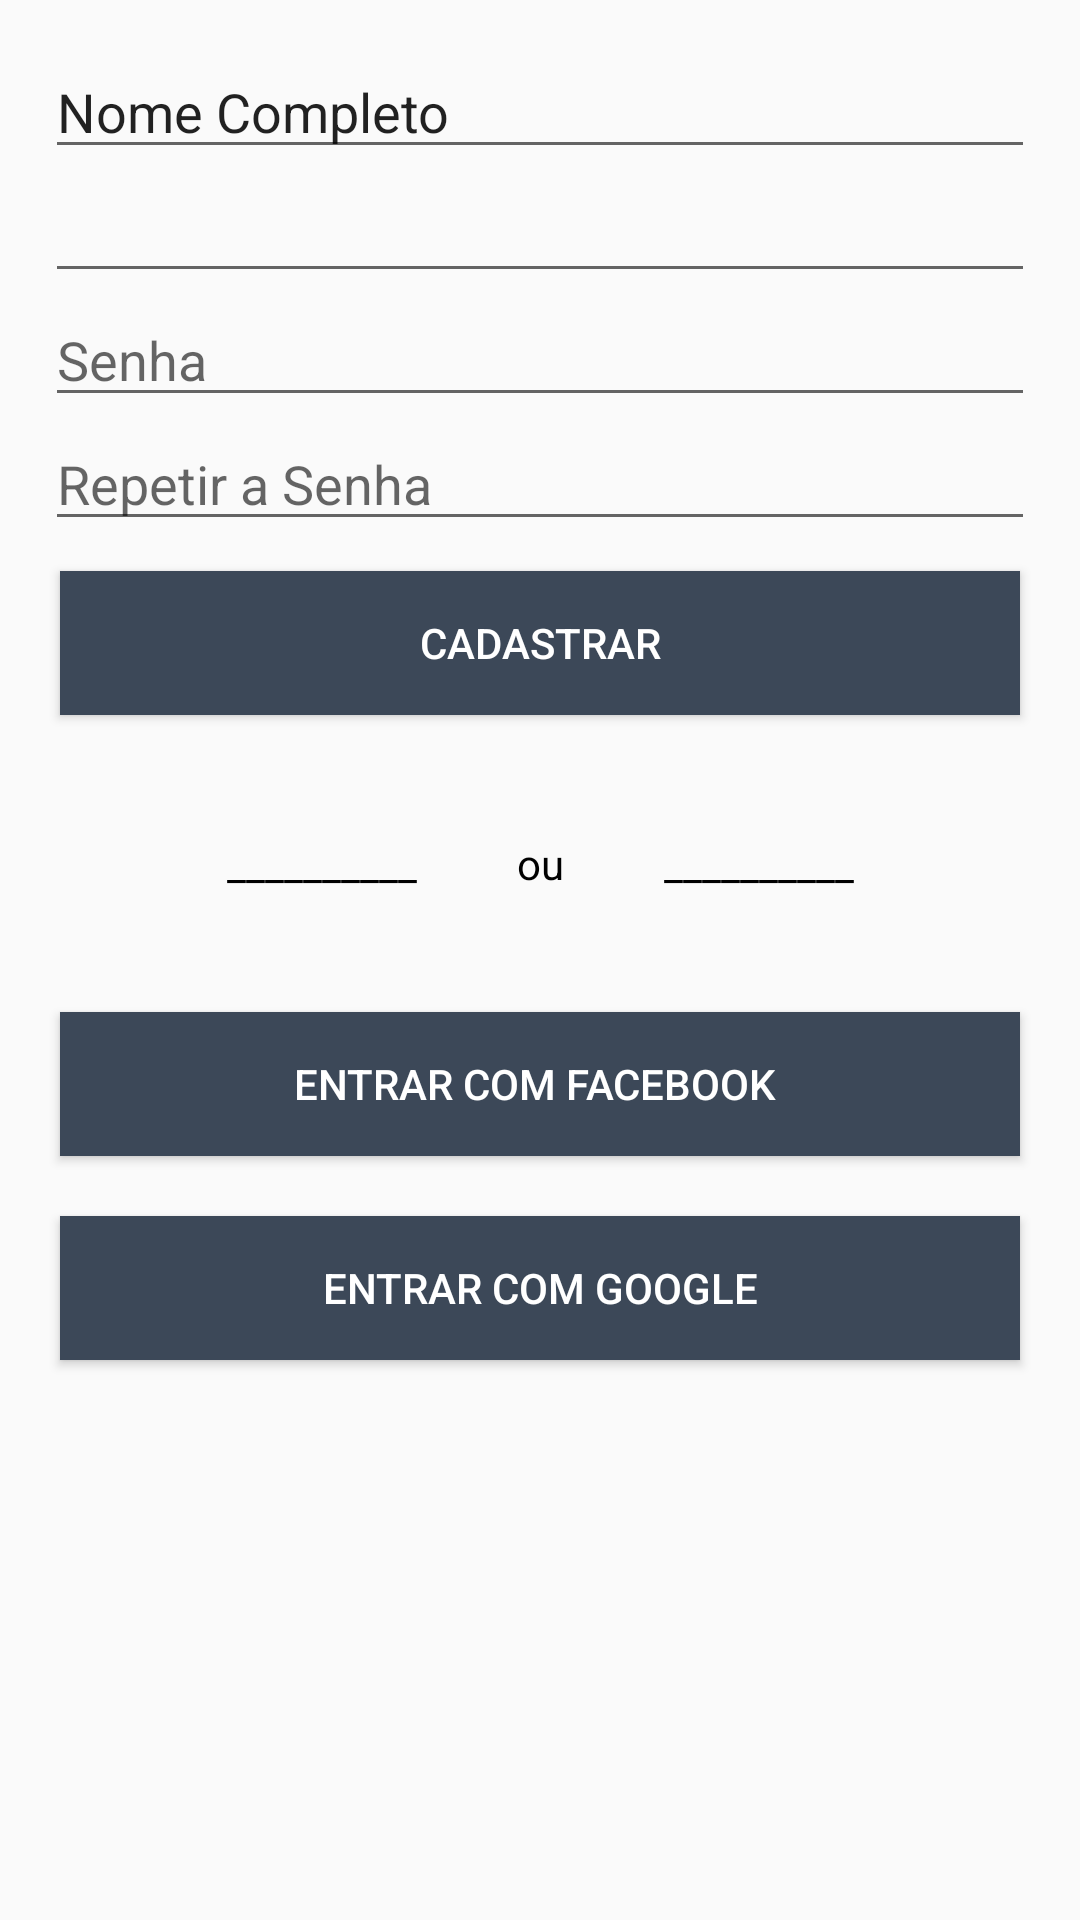

Layout XML and referenced resources for this Android screen:
<!-- AndroidManifest.xml: activity theme AppTheme.NoActionBar -->
<!-- res/layout/activity_cadastrar.xml -->
<?xml version="1.0" encoding="utf-8"?>
<LinearLayout
    xmlns:android="http://schemas.android.com/apk/res/android"
    xmlns:app="http://schemas.android.com/apk/res-auto"
    xmlns:tools="http://schemas.android.com/tools"
    android:orientation="vertical"
    android:layout_width="match_parent"
    android:layout_height="match_parent"
    tools:context="br.iesb.remediofacil.Cadastrar_Activity">

    <FrameLayout
        android:layout_width="match_parent"
        android:layout_height="wrap_content"
        android:layout_margin="15dp">

        <LinearLayout
            android:layout_width="match_parent"
            android:layout_height="match_parent"
            android:orientation="vertical">

            <EditText
                android:id="@+id/editText3"
                android:layout_width="match_parent"
                android:layout_height="wrap_content"
                android:ems="10"
                android:inputType="textPersonName"
                android:text="Nome Completo" />

            <EditText
                android:id="@+id/editText4"
                android:layout_width="match_parent"
                android:layout_height="wrap_content"
                android:ems="10"
                android:inputType="textEmailAddress"
                tools:text="Email" />

            <EditText
                android:id="@+id/editText5"
                android:layout_width="match_parent"
                android:layout_height="wrap_content"
                android:ems="10"
                android:hint="Senha"
                android:inputType="textPassword" />

            <EditText
                android:id="@+id/editText6"
                android:layout_width="match_parent"
                android:layout_height="wrap_content"
                android:ems="10"
                android:hint="Repetir a Senha"
                android:inputType="textPassword" />

            <Button
                android:id="@+id/button6"
                android:layout_width="match_parent"
                android:layout_height="wrap_content"
                android:layout_marginBottom="10dp"
                android:layout_marginEnd="5dp"
                android:layout_marginStart="5dp"
                android:layout_marginTop="10dp"
                android:background="#3c4858"
                android:text="Cadastrar"
                android:textColor="#fff" />

            <TextView
                android:id="@+id/textView12"
                android:layout_width="match_parent"
                android:layout_height="wrap_content"
                android:layout_margin="30dp"
                android:text="__________          ou          __________"
                android:textAlignment="center"
                android:textColor="#000" />

            <Button
                android:id="@+id/button9"
                android:layout_width="match_parent"
                android:layout_height="wrap_content"
                android:layout_marginBottom="10dp"
                android:layout_marginEnd="5dp"
                android:layout_marginStart="5dp"
                android:layout_marginTop="10dp"
                android:background="#3c4858"
                android:text="Entrar com Facebook "
                android:textColor="#fff" />

            <Button
                android:id="@+id/button10"
                android:layout_width="match_parent"
                android:layout_height="wrap_content"
                android:layout_marginBottom="10dp"
                android:layout_marginEnd="5dp"
                android:layout_marginStart="5dp"
                android:layout_marginTop="10dp"
                android:background="#3c4858"
                android:text="Entrar com Google"
                android:textColor="#fff" />
        </LinearLayout>
    </FrameLayout>

</LinearLayout>
<!-- resources referenced by this layout -->
<resources>
  <style name="AppTheme.NoActionBar" parent="Theme.AppCompat.Light.DarkActionBar">
          <item name="windowActionBar">false</item>
          <item name="windowNoTitle">true</item>
          <item name="android:windowFullscreen">false</item>
          <item name="colorPrimary">@color/colorPrimary</item>
          <item name="colorPrimaryDark">@color/colorPrimaryDark</item>
          <item name="colorAccent">@color/colorAccent</item>
      </style>
  <color name="colorPrimary">#6747cd</color>
  <color name="colorPrimaryDark">#5A37C9</color>
  <color name="colorAccent">#6dccb6</color>
</resources>
